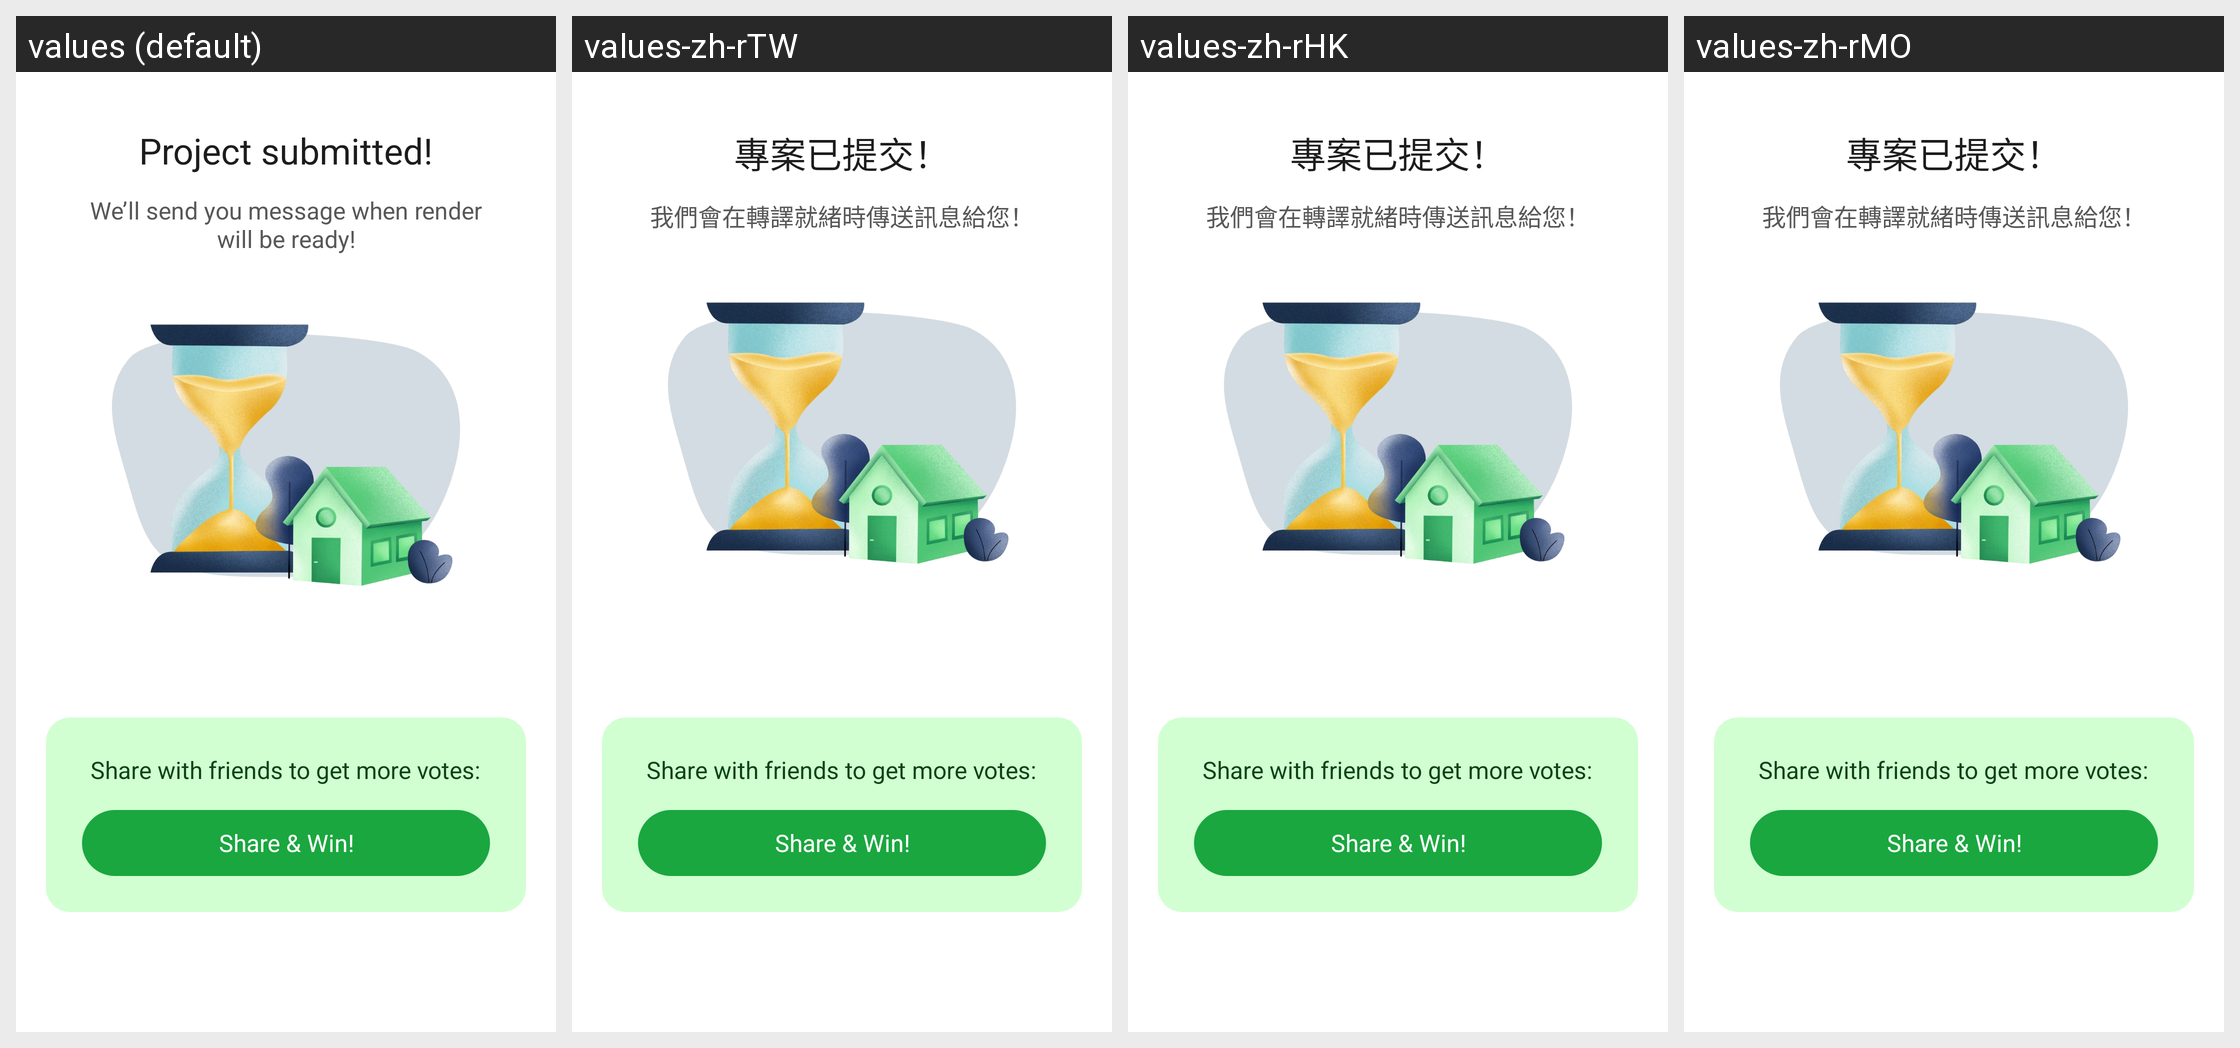

The same Android screen rendered under several of its app's locales, left to right. List the strings drawn on it with the default value and each locale's translation.
Android screen res/layout/dialog_contest_submitted_share.xml rendered under 4 locales, left to right: values (default), values-zh-rTW, values-zh-rHK, values-zh-rMO. Device: Nexus 5 (rendered at 1080×1920; each locale shown at half size, 540×960, under a caption strip naming it); theme Theme.Planner5D.
Other locales in the repository, not shown: values-af, values-am, values-ar, values-as, values-az, values-az-rAZ, values-be, values-bg, values-bn, values-bs, values-ca, values-cs, values-da, values-de, values-de-rFO, values-el, values-en-rAU, values-en-rCA, values-en-rGB, values-en-rXC, values-es, values-es-rUS, values-et, values-eu, values-fa, values-fa-rIR, values-fi, values-fr, values-fr-rCA, values-gl, values-gu, values-hi, values-hr, values-hu, values-hy, values-id, values-in, values-is, values-it, values-iw, values-ja, values-ka, values-kk, values-km, values-kn, values-ko, values-ky, values-lo, values-lt, values-lv, values-mk, values-ml, values-mn, values-mr, values-ms, values-my, values-nb, values-ne, values-nl, values-or, values-pa, values-pl, values-pt, values-pt-rBR, values-pt-rPT, values-ro, values-ru, values-si, values-sk, values-sl, values-sq, values-sr, values-sv, values-sw, values-ta, values-te, values-th, values-tl, values-tr, values-uk, values-ur, values-uz, values-vi, values-zh-rCN, values-zu.
Strings drawn on this screen, with the default value and each locale's value (text and hints the layout hard-codes, and strings that could not be matched under every locale, appear in the picture but are not listed):

design_contest_project_submitted_title
  values: Project submitted!
  values-zh-rTW: 專案已提交！
  values-zh-rHK: 專案已提交！
  values-zh-rMO: 專案已提交！

design_contest_project_submitted_subtitle
  values: We’ll send you message when render will be ready!
  values-zh-rTW: 我們會在轉譯就緒時傳送訊息給您！
  values-zh-rHK: 我們會在轉譯就緒時傳送訊息給您！
  values-zh-rMO: 我們會在轉譯就緒時傳送訊息給您！

design_battle_submit_dialog_share_explain
  values: Share with friends to get more votes:
  values-zh-rTW: Share with friends to get more votes:  [not translated; the default value is used]
  values-zh-rHK: Share with friends to get more votes:  [not translated; the default value is used]
  values-zh-rMO: Share with friends to get more votes:  [not translated; the default value is used]

design_battle_share_button
  values: Share & Win!
  values-zh-rTW: Share & Win!  [not translated; the default value is used]
  values-zh-rHK: Share & Win!  [not translated; the default value is used]
  values-zh-rMO: Share & Win!  [not translated; the default value is used]
